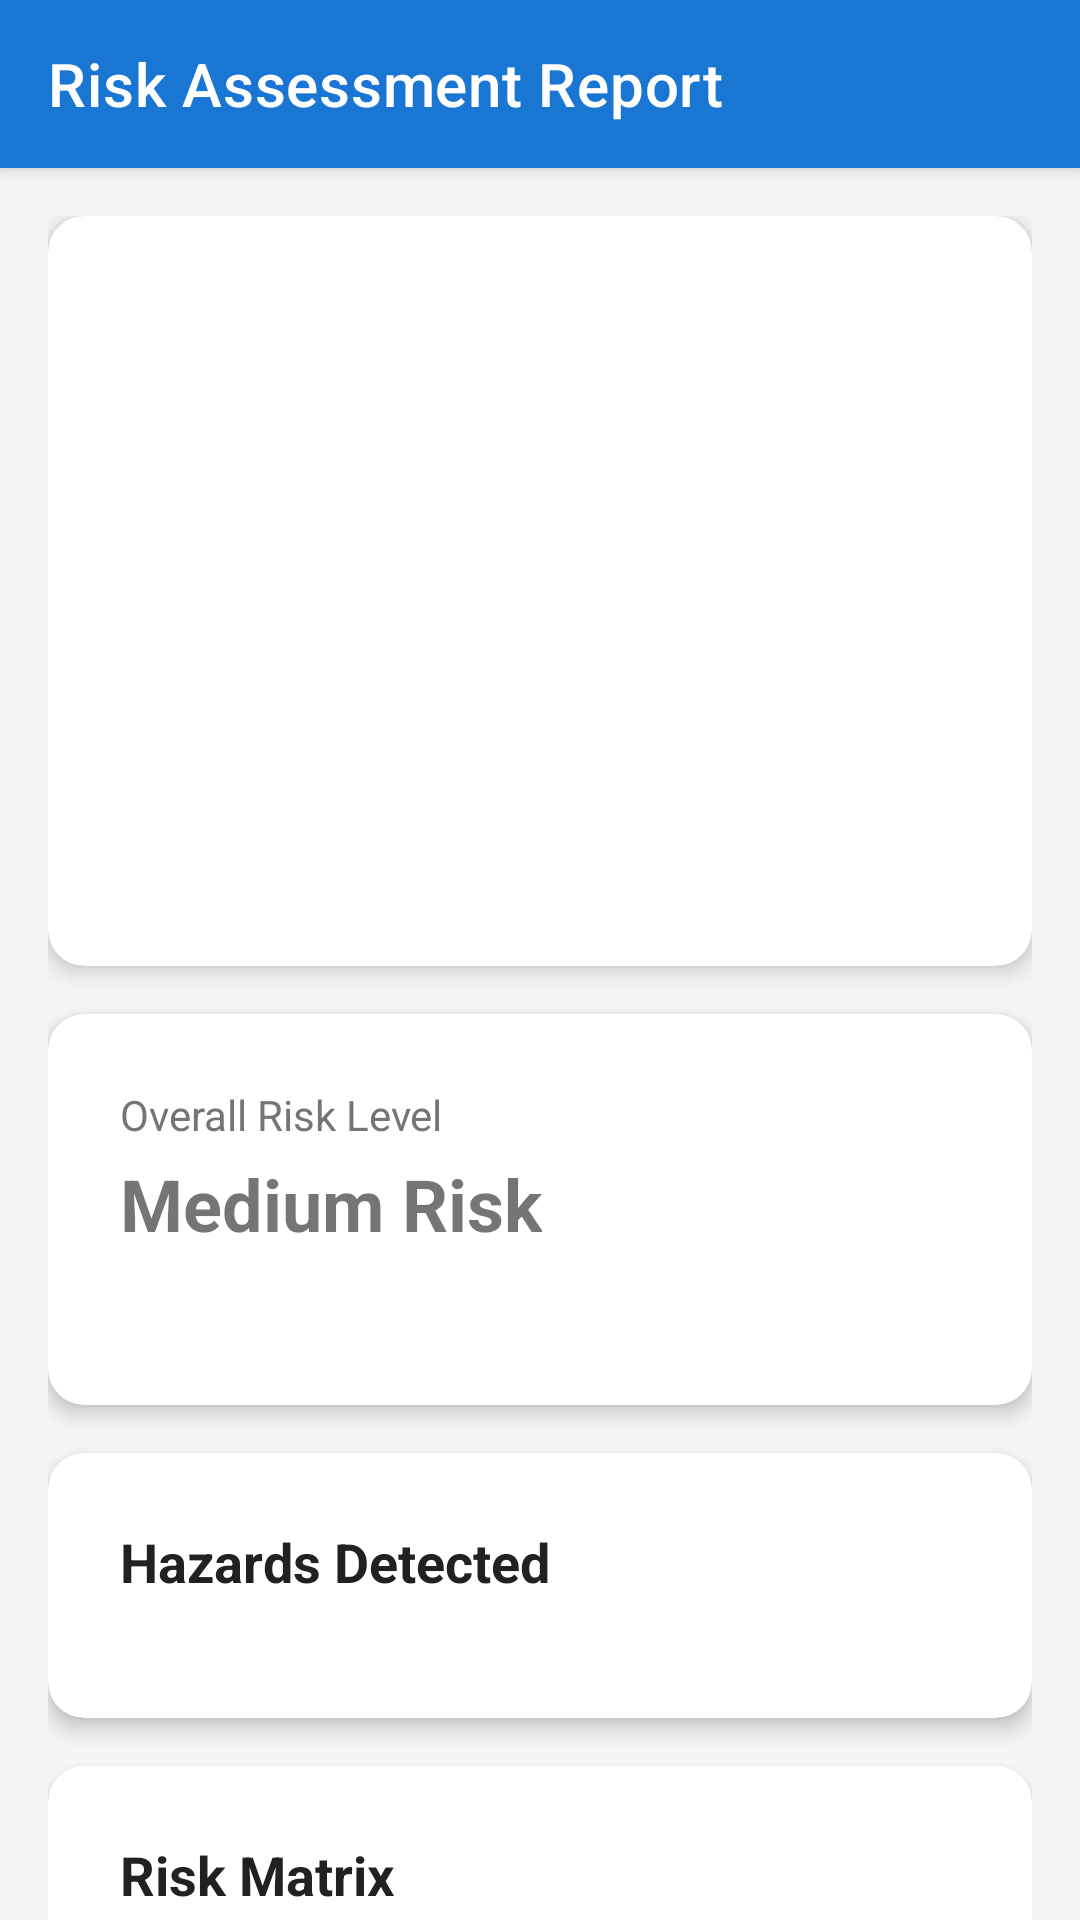

Here is an Android app screen rendered from its layout file. Give the layout XML and the strings, colors and styles it references.
<!-- AndroidManifest.xml: activity theme Theme.VisualRiskAssessor -->
<!-- res/layout/activity_results.xml -->
<?xml version="1.0" encoding="utf-8"?>
<androidx.coordinatorlayout.widget.CoordinatorLayout 
    xmlns:android="http://schemas.android.com/apk/res/android"
    xmlns:app="http://schemas.android.com/apk/res-auto"
    android:layout_width="match_parent"
    android:layout_height="match_parent"
    android:background="@color/surface">

    <com.google.android.material.appbar.AppBarLayout
        android:id="@+id/appBarLayout"
        android:layout_width="match_parent"
        android:layout_height="wrap_content"
        android:theme="@style/ThemeOverlay.AppCompat.Dark.ActionBar">

        <com.google.android.material.appbar.MaterialToolbar
            android:id="@+id/toolbar"
            android:layout_width="match_parent"
            android:layout_height="?attr/actionBarSize"
            android:background="@color/primary"
            app:title="@string/results_title"
            app:titleTextColor="@color/white" />

    </com.google.android.material.appbar.AppBarLayout>

    <androidx.core.widget.NestedScrollView
        android:layout_width="match_parent"
        android:layout_height="match_parent"
        app:layout_behavior="@string/appbar_scrolling_view_behavior">

        <LinearLayout
            android:layout_width="match_parent"
            android:layout_height="wrap_content"
            android:orientation="vertical"
            android:padding="@dimen/spacing_md">

            
            <com.google.android.material.card.MaterialCardView
                android:id="@+id/imageCard"
                android:layout_width="match_parent"
                android:layout_height="wrap_content"
                app:cardCornerRadius="@dimen/corner_radius_lg"
                app:cardElevation="@dimen/elevation_md">

                <ImageView
                    android:id="@+id/analyzedImage"
                    android:layout_width="match_parent"
                    android:layout_height="250dp"
                    android:contentDescription="@string/results_title"
                    android:scaleType="centerCrop" />

            </com.google.android.material.card.MaterialCardView>

            
            <com.google.android.material.card.MaterialCardView
                android:id="@+id/riskLevelCard"
                android:layout_width="match_parent"
                android:layout_height="wrap_content"
                android:layout_marginTop="@dimen/spacing_md"
                app:cardCornerRadius="@dimen/corner_radius_lg"
                app:cardElevation="@dimen/elevation_md">

                <LinearLayout
                    android:layout_width="match_parent"
                    android:layout_height="wrap_content"
                    android:orientation="vertical"
                    android:padding="@dimen/spacing_lg">

                    <TextView
                        android:layout_width="wrap_content"
                        android:layout_height="wrap_content"
                        android:text="@string/overall_risk_level"
                        android:textColor="@color/text_secondary"
                        android:textSize="@dimen/text_sm" />

                    <TextView
                        android:id="@+id/riskLevelText"
                        android:layout_width="wrap_content"
                        android:layout_height="wrap_content"
                        android:layout_marginTop="@dimen/spacing_xs"
                        android:textSize="@dimen/text_xl"
                        android:textStyle="bold"
                        android:text="@string/risk_medium" />

                    <TextView
                        android:id="@+id/riskDescriptionText"
                        android:layout_width="wrap_content"
                        android:layout_height="wrap_content"
                        android:layout_marginTop="@dimen/spacing_sm"
                        android:textColor="@color/text_secondary"
                        android:textSize="@dimen/text_sm" />

                </LinearLayout>

            </com.google.android.material.card.MaterialCardView>

            
            <com.google.android.material.card.MaterialCardView
                android:id="@+id/hazardsCard"
                android:layout_width="match_parent"
                android:layout_height="wrap_content"
                android:layout_marginTop="@dimen/spacing_md"
                app:cardCornerRadius="@dimen/corner_radius_lg"
                app:cardElevation="@dimen/elevation_md">

                <LinearLayout
                    android:layout_width="match_parent"
                    android:layout_height="wrap_content"
                    android:orientation="vertical"
                    android:padding="@dimen/spacing_lg">

                    <TextView
                        android:layout_width="wrap_content"
                        android:layout_height="wrap_content"
                        android:text="@string/hazards_detected"
                        android:textColor="@color/text_primary"
                        android:textSize="@dimen/text_lg"
                        android:textStyle="bold" />

                    <androidx.recyclerview.widget.RecyclerView
                        android:id="@+id/hazardsRecyclerView"
                        android:layout_width="match_parent"
                        android:layout_height="wrap_content"
                        android:layout_marginTop="@dimen/spacing_md"
                        android:nestedScrollingEnabled="false" />

                </LinearLayout>

            </com.google.android.material.card.MaterialCardView>

            
            <com.google.android.material.card.MaterialCardView
                android:id="@+id/matrixCard"
                android:layout_width="match_parent"
                android:layout_height="wrap_content"
                android:layout_marginTop="@dimen/spacing_md"
                app:cardCornerRadius="@dimen/corner_radius_lg"
                app:cardElevation="@dimen/elevation_md">

                <LinearLayout
                    android:layout_width="match_parent"
                    android:layout_height="wrap_content"
                    android:orientation="vertical"
                    android:padding="@dimen/spacing_lg">

                    <TextView
                        android:layout_width="wrap_content"
                        android:layout_height="wrap_content"
                        android:text="@string/risk_matrix"
                        android:textColor="@color/text_primary"
                        android:textSize="@dimen/text_lg"
                        android:textStyle="bold" />

                    <com.hse.visualriskassessor.ui.widget.RiskMatrixView
                        android:id="@+id/riskMatrixView"
                        android:layout_width="match_parent"
                        android:layout_height="300dp"
                        android:layout_marginTop="@dimen/spacing_md" />

                </LinearLayout>

            </com.google.android.material.card.MaterialCardView>

            
            <com.google.android.material.card.MaterialCardView
                android:id="@+id/recommendationsCard"
                android:layout_width="match_parent"
                android:layout_height="wrap_content"
                android:layout_marginTop="@dimen/spacing_md"
                app:cardCornerRadius="@dimen/corner_radius_lg"
                app:cardElevation="@dimen/elevation_md">

                <LinearLayout
                    android:layout_width="match_parent"
                    android:layout_height="wrap_content"
                    android:orientation="vertical"
                    android:padding="@dimen/spacing_lg">

                    <TextView
                        android:layout_width="wrap_content"
                        android:layout_height="wrap_content"
                        android:text="@string/recommendations"
                        android:textColor="@color/text_primary"
                        android:textSize="@dimen/text_lg"
                        android:textStyle="bold" />

                    <TextView
                        android:id="@+id/recommendationsText"
                        android:layout_width="match_parent"
                        android:layout_height="wrap_content"
                        android:layout_marginTop="@dimen/spacing_md"
                        android:textColor="@color/text_secondary"
                        android:textSize="@dimen/text_md" />

                </LinearLayout>

            </com.google.android.material.card.MaterialCardView>

            
            <LinearLayout
                android:layout_width="match_parent"
                android:layout_height="wrap_content"
                android:layout_marginTop="@dimen/spacing_md"
                android:orientation="vertical">

                <com.google.android.material.button.MaterialButton
                    android:id="@+id/btnSaveReport"
                    style="@style/ButtonPrimary"
                    android:layout_width="match_parent"
                    android:layout_height="@dimen/button_height"
                    android:text="@string/btn_save_report" />

                <com.google.android.material.button.MaterialButton
                    android:id="@+id/btnShareReport"
                    style="@style/ButtonSecondary"
                    android:layout_width="match_parent"
                    android:layout_height="@dimen/button_height"
                    android:layout_marginTop="@dimen/spacing_sm"
                    android:text="@string/btn_share_report" />

                <com.google.android.material.button.MaterialButton
                    android:id="@+id/btnNewAssessment"
                    style="@style/ButtonSecondary"
                    android:layout_width="match_parent"
                    android:layout_height="@dimen/button_height"
                    android:layout_marginTop="@dimen/spacing_sm"
                    android:text="@string/btn_new_assessment" />

            </LinearLayout>

        </LinearLayout>

    </androidx.core.widget.NestedScrollView>

    
    <FrameLayout
        android:id="@+id/loadingOverlay"
        android:layout_width="match_parent"
        android:layout_height="match_parent"
        android:background="@color/overlay_dark"
        android:visibility="gone">

        <LinearLayout
            android:layout_width="wrap_content"
            android:layout_height="wrap_content"
            android:layout_gravity="center"
            android:orientation="vertical">

            <ProgressBar
                android:layout_width="wrap_content"
                android:layout_height="wrap_content"
                android:layout_gravity="center" />

            <TextView
                android:id="@+id/loadingText"
                android:layout_width="wrap_content"
                android:layout_height="wrap_content"
                android:layout_marginTop="@dimen/spacing_md"
                android:text="@string/analyzing_image"
                android:textColor="@color/white"
                android:textSize="@dimen/text_md" />

        </LinearLayout>

    </FrameLayout>

</androidx.coordinatorlayout.widget.CoordinatorLayout>
<!-- resources referenced by this layout -->
<resources>
  <color name="overlay_dark">#80000000</color>
  <color name="primary">#1976D2</color>
  <color name="surface">#F5F5F5</color>
  <color name="text_primary">#212121</color>
  <color name="text_secondary">#757575</color>
  <color name="white">#FFFFFF</color>
  <dimen name="button_height">56dp</dimen>
  <dimen name="corner_radius_lg">12dp</dimen>
  <dimen name="elevation_md">4dp</dimen>
  <dimen name="spacing_lg">24dp</dimen>
  <dimen name="spacing_md">16dp</dimen>
  <dimen name="spacing_sm">8dp</dimen>
  <dimen name="spacing_xs">4dp</dimen>
  <dimen name="text_lg">18sp</dimen>
  <dimen name="text_md">16sp</dimen>
  <dimen name="text_sm">14sp</dimen>
  <dimen name="text_xl">24sp</dimen>
  <string name="analyzing_image">Analyzing image for hazards…</string>
  <string name="btn_new_assessment">New Assessment</string>
  <string name="btn_save_report">Save Report</string>
  <string name="btn_share_report">Share Report</string>
  <string name="hazards_detected">Hazards Detected</string>
  <string name="overall_risk_level">Overall Risk Level</string>
  <string name="recommendations">Recommendations</string>
  <string name="results_title">Risk Assessment Report</string>
  <string name="risk_matrix">Risk Matrix</string>
  <string name="risk_medium">Medium Risk</string>
  <style name="ButtonPrimary" parent="Widget.MaterialComponents.Button">
          <item name="android:textColor">@color/text_white</item>
          <item name="backgroundTint">@color/primary</item>
          <item name="cornerRadius">8dp</item>
          <item name="android:textSize">16sp</item>
          <item name="android:paddingTop">16dp</item>
          <item name="android:paddingBottom">16dp</item>
          <item name="android:textAllCaps">false</item>
      </style>
  <style name="ButtonSecondary" parent="Widget.MaterialComponents.Button.OutlinedButton">
          <item name="android:textColor">@color/primary</item>
          <item name="strokeColor">@color/primary</item>
          <item name="cornerRadius">8dp</item>
          <item name="android:textSize">16sp</item>
          <item name="android:paddingTop">16dp</item>
          <item name="android:paddingBottom">16dp</item>
          <item name="android:textAllCaps">false</item>
      </style>
  <style name="Theme.VisualRiskAssessor" parent="Theme.MaterialComponents.DayNight.DarkActionBar">
          <item name="colorPrimary">@color/primary</item>
          <item name="colorPrimaryDark">@color/primary_dark</item>
          <item name="colorAccent">@color/accent</item>
          <item name="android:windowBackground">@color/background</item>
          <item name="android:textColorPrimary">@color/text_primary</item>
          <item name="android:textColorSecondary">@color/text_secondary</item>
          <item name="android:statusBarColor">@color/primary_dark</item>
      </style>
  <color name="text_white">#FFFFFF</color>
  <color name="primary_dark">#0D47A1</color>
  <color name="accent">#FF6F00</color>
  <color name="background">#FFFFFF</color>
</resources>
